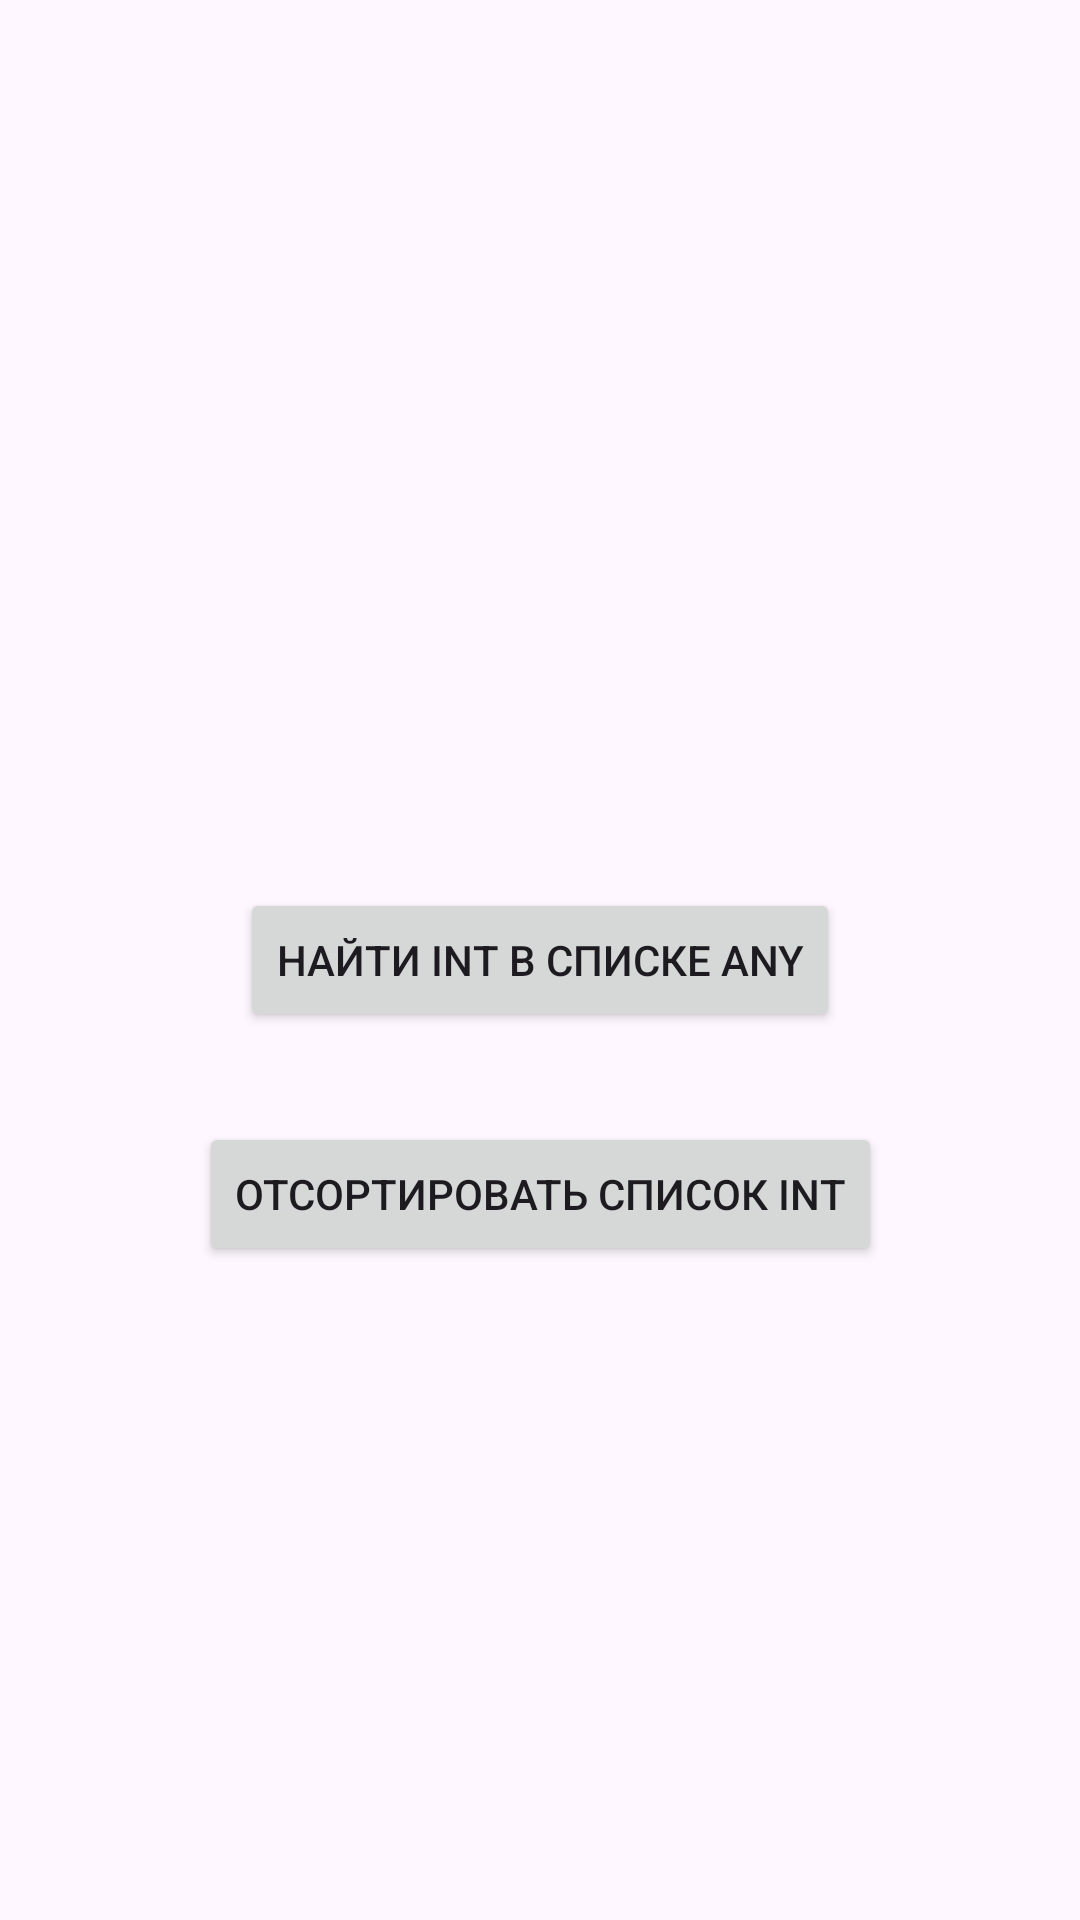

Write the Android layout XML for this screen, with the resource values it uses.
<!-- AndroidManifest.xml: application theme Theme.EffectiveMobilePracticalTasks -->
<!-- res/layout/activity_main.xml -->
<?xml version="1.0" encoding="utf-8"?>
<androidx.constraintlayout.widget.ConstraintLayout xmlns:android="http://schemas.android.com/apk/res/android"
    xmlns:app="http://schemas.android.com/apk/res-auto"
    xmlns:tools="http://schemas.android.com/tools"
    android:id="@+id/main"
    android:layout_width="match_parent"
    android:layout_height="match_parent"
    tools:context=".MainActivity">

    <Button
        android:id="@+id/findInt"
        android:layout_width="wrap_content"
        android:layout_height="wrap_content"
        android:text="Найти Int в списке Any"
        app:layout_constraintBottom_toBottomOf="parent"
        app:layout_constraintEnd_toEndOf="parent"
        app:layout_constraintStart_toStartOf="parent"
        app:layout_constraintTop_toTopOf="parent" />

    <Button
        android:id="@+id/shakerSort"
        android:layout_width="wrap_content"
        android:layout_height="wrap_content"
        android:layout_marginTop="30dp"
        android:text="Отсортировать список Int"
        app:layout_constraintEnd_toEndOf="parent"
        app:layout_constraintStart_toStartOf="parent"
        app:layout_constraintTop_toBottomOf="@+id/findInt" />

</androidx.constraintlayout.widget.ConstraintLayout>
<!-- resources referenced by this layout -->
<resources>
  <style name="Theme.EffectiveMobilePracticalTasks" parent="Base.Theme.EffectiveMobilePracticalTasks" />
  <style name="Base.Theme.EffectiveMobilePracticalTasks" parent="Theme.Material3.DayNight.NoActionBar">
          
          
      </style>
</resources>
